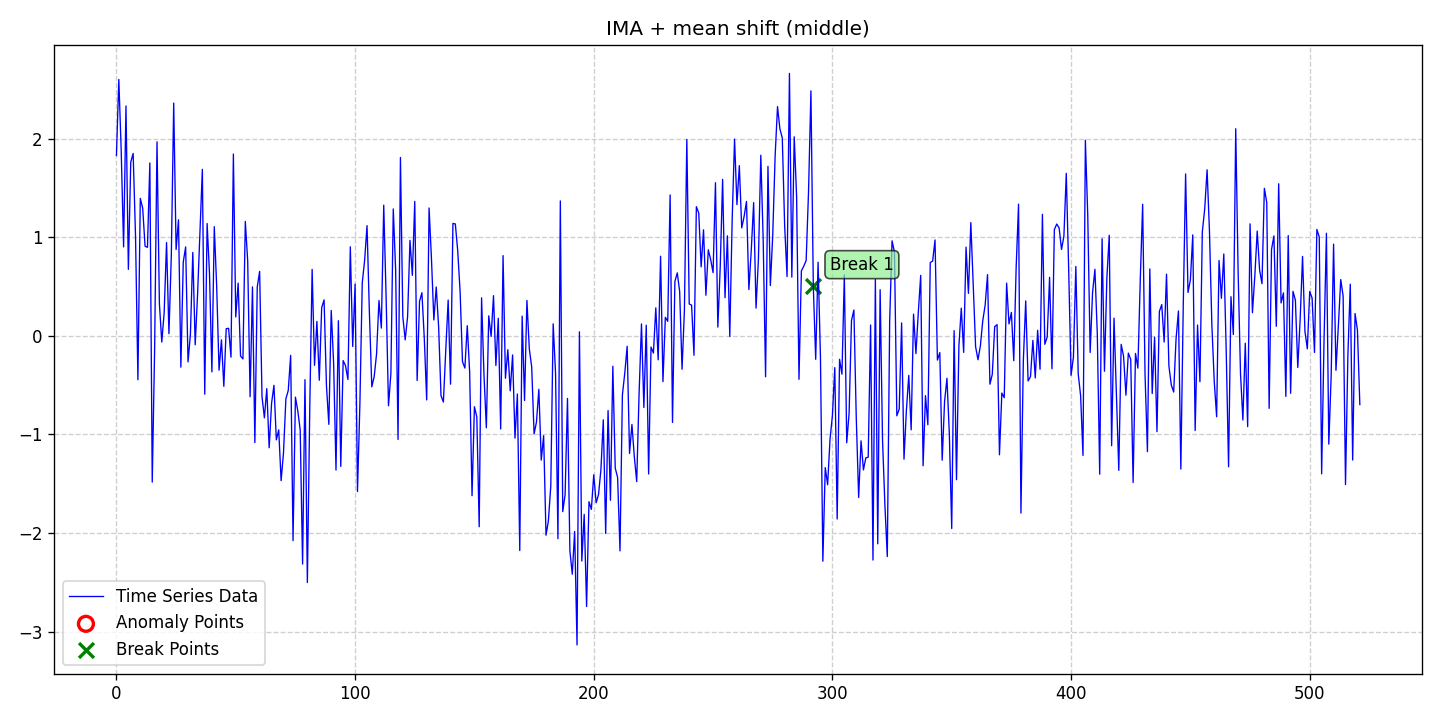

Values plotted in this chart, from the file beside it:
date, data, stationary, det_lin_up, det_lin_down, det_quad, det_cubic, det_exp, det_damped, stoc_trend, volatility, single_seas, multiple_seas, point_anom_single, point_anom_multi, collect_anom, context_anom, mean_shift, var_shift, trend_shift, point_anom_count, point_anom_location, point_anom_point, collect_anom_count
2020-01-01, 1.829, 0, 0, 0, 0, 0, 0, 0, 1, 0, 0, 0, 0, 0, 0, 0, 1, 0, 0, 0, none, , 0
2020-01-02, 2.6, 0, 0, 0, 0, 0, 0, 0, 1, 0, 0, 0, 0, 0, 0, 0, 1, 0, 0, 0, none, , 0
2020-01-03, 1.875, 0, 0, 0, 0, 0, 0, 0, 1, 0, 0, 0, 0, 0, 0, 0, 1, 0, 0, 0, none, , 0
2020-01-04, 0.9016, 0, 0, 0, 0, 0, 0, 0, 1, 0, 0, 0, 0, 0, 0, 0, 1, 0, 0, 0, none, , 0
2020-01-05, 2.331, 0, 0, 0, 0, 0, 0, 0, 1, 0, 0, 0, 0, 0, 0, 0, 1, 0, 0, 0, none, , 0
2020-01-06, 0.6742, 0, 0, 0, 0, 0, 0, 0, 1, 0, 0, 0, 0, 0, 0, 0, 1, 0, 0, 0, none, , 0
2020-01-07, 1.762, 0, 0, 0, 0, 0, 0, 0, 1, 0, 0, 0, 0, 0, 0, 0, 1, 0, 0, 0, none, , 0
2020-01-08, 1.85, 0, 0, 0, 0, 0, 0, 0, 1, 0, 0, 0, 0, 0, 0, 0, 1, 0, 0, 0, none, , 0
2020-01-09, 1.01, 0, 0, 0, 0, 0, 0, 0, 1, 0, 0, 0, 0, 0, 0, 0, 1, 0, 0, 0, none, , 0
2020-01-10, -0.4455, 0, 0, 0, 0, 0, 0, 0, 1, 0, 0, 0, 0, 0, 0, 0, 1, 0, 0, 0, none, , 0
2020-01-11, 1.394, 0, 0, 0, 0, 0, 0, 0, 1, 0, 0, 0, 0, 0, 0, 0, 1, 0, 0, 0, none, , 0
2020-01-12, 1.294, 0, 0, 0, 0, 0, 0, 0, 1, 0, 0, 0, 0, 0, 0, 0, 1, 0, 0, 0, none, , 0
2020-01-13, 0.9083, 0, 0, 0, 0, 0, 0, 0, 1, 0, 0, 0, 0, 0, 0, 0, 1, 0, 0, 0, none, , 0
2020-01-14, 0.8972, 0, 0, 0, 0, 0, 0, 0, 1, 0, 0, 0, 0, 0, 0, 0, 1, 0, 0, 0, none, , 0
2020-01-15, 1.753, 0, 0, 0, 0, 0, 0, 0, 1, 0, 0, 0, 0, 0, 0, 0, 1, 0, 0, 0, none, , 0
2020-01-16, -1.484, 0, 0, 0, 0, 0, 0, 0, 1, 0, 0, 0, 0, 0, 0, 0, 1, 0, 0, 0, none, , 0
2020-01-17, -0.1411, 0, 0, 0, 0, 0, 0, 0, 1, 0, 0, 0, 0, 0, 0, 0, 1, 0, 0, 0, none, , 0
2020-01-18, 1.967, 0, 0, 0, 0, 0, 0, 0, 1, 0, 0, 0, 0, 0, 0, 0, 1, 0, 0, 0, none, , 0
2020-01-19, 0.3271, 0, 0, 0, 0, 0, 0, 0, 1, 0, 0, 0, 0, 0, 0, 0, 1, 0, 0, 0, none, , 0
2020-01-20, -0.06326, 0, 0, 0, 0, 0, 0, 0, 1, 0, 0, 0, 0, 0, 0, 0, 1, 0, 0, 0, none, , 0
2020-01-21, 0.235, 0, 0, 0, 0, 0, 0, 0, 1, 0, 0, 0, 0, 0, 0, 0, 1, 0, 0, 0, none, , 0
2020-01-22, 0.9456, 0, 0, 0, 0, 0, 0, 0, 1, 0, 0, 0, 0, 0, 0, 0, 1, 0, 0, 0, none, , 0
2020-01-23, 0.02159, 0, 0, 0, 0, 0, 0, 0, 1, 0, 0, 0, 0, 0, 0, 0, 1, 0, 0, 0, none, , 0
2020-01-24, 0.8189, 0, 0, 0, 0, 0, 0, 0, 1, 0, 0, 0, 0, 0, 0, 0, 1, 0, 0, 0, none, , 0
2020-01-25, 2.361, 0, 0, 0, 0, 0, 0, 0, 1, 0, 0, 0, 0, 0, 0, 0, 1, 0, 0, 0, none, , 0
2020-01-26, 0.8754, 0, 0, 0, 0, 0, 0, 0, 1, 0, 0, 0, 0, 0, 0, 0, 1, 0, 0, 0, none, , 0
2020-01-27, 1.177, 0, 0, 0, 0, 0, 0, 0, 1, 0, 0, 0, 0, 0, 0, 0, 1, 0, 0, 0, none, , 0
2020-01-28, -0.3182, 0, 0, 0, 0, 0, 0, 0, 1, 0, 0, 0, 0, 0, 0, 0, 1, 0, 0, 0, none, , 0
2020-01-29, 0.748, 0, 0, 0, 0, 0, 0, 0, 1, 0, 0, 0, 0, 0, 0, 0, 1, 0, 0, 0, none, , 0
2020-01-30, 0.9016, 0, 0, 0, 0, 0, 0, 0, 1, 0, 0, 0, 0, 0, 0, 0, 1, 0, 0, 0, none, , 0
2020-01-31, -0.2647, 0, 0, 0, 0, 0, 0, 0, 1, 0, 0, 0, 0, 0, 0, 0, 1, 0, 0, 0, none, , 0
2020-02-01, 0.01737, 0, 0, 0, 0, 0, 0, 0, 1, 0, 0, 0, 0, 0, 0, 0, 1, 0, 0, 0, none, , 0
2020-02-02, 0.8457, 0, 0, 0, 0, 0, 0, 0, 1, 0, 0, 0, 0, 0, 0, 0, 1, 0, 0, 0, none, , 0
2020-02-03, -0.09135, 0, 0, 0, 0, 0, 0, 0, 1, 0, 0, 0, 0, 0, 0, 0, 1, 0, 0, 0, none, , 0
2020-02-04, 0.4209, 0, 0, 0, 0, 0, 0, 0, 1, 0, 0, 0, 0, 0, 0, 0, 1, 0, 0, 0, none, , 0
2020-02-05, 1.045, 0, 0, 0, 0, 0, 0, 0, 1, 0, 0, 0, 0, 0, 0, 0, 1, 0, 0, 0, none, , 0
2020-02-06, 1.688, 0, 0, 0, 0, 0, 0, 0, 1, 0, 0, 0, 0, 0, 0, 0, 1, 0, 0, 0, none, , 0
2020-02-07, -0.5917, 0, 0, 0, 0, 0, 0, 0, 1, 0, 0, 0, 0, 0, 0, 0, 1, 0, 0, 0, none, , 0
2020-02-08, 1.139, 0, 0, 0, 0, 0, 0, 0, 1, 0, 0, 0, 0, 0, 0, 0, 1, 0, 0, 0, none, , 0
2020-02-09, 0.6278, 0, 0, 0, 0, 0, 0, 0, 1, 0, 0, 0, 0, 0, 0, 0, 1, 0, 0, 0, none, , 0
2020-02-10, -0.3659, 0, 0, 0, 0, 0, 0, 0, 1, 0, 0, 0, 0, 0, 0, 0, 1, 0, 0, 0, none, , 0
2020-02-11, 1.107, 0, 0, 0, 0, 0, 0, 0, 1, 0, 0, 0, 0, 0, 0, 0, 1, 0, 0, 0, none, , 0
2020-02-12, 0.5033, 0, 0, 0, 0, 0, 0, 0, 1, 0, 0, 0, 0, 0, 0, 0, 1, 0, 0, 0, none, , 0
2020-02-13, -0.3485, 0, 0, 0, 0, 0, 0, 0, 1, 0, 0, 0, 0, 0, 0, 0, 1, 0, 0, 0, none, , 0
2020-02-14, -0.04085, 0, 0, 0, 0, 0, 0, 0, 1, 0, 0, 0, 0, 0, 0, 0, 1, 0, 0, 0, none, , 0
2020-02-15, -0.5126, 0, 0, 0, 0, 0, 0, 0, 1, 0, 0, 0, 0, 0, 0, 0, 1, 0, 0, 0, none, , 0
2020-02-16, 0.0728, 0, 0, 0, 0, 0, 0, 0, 1, 0, 0, 0, 0, 0, 0, 0, 1, 0, 0, 0, none, , 0
2020-02-17, 0.07584, 0, 0, 0, 0, 0, 0, 0, 1, 0, 0, 0, 0, 0, 0, 0, 1, 0, 0, 0, none, , 0
2020-02-18, -0.2165, 0, 0, 0, 0, 0, 0, 0, 1, 0, 0, 0, 0, 0, 0, 0, 1, 0, 0, 0, none, , 0
2020-02-19, 1.843, 0, 0, 0, 0, 0, 0, 0, 1, 0, 0, 0, 0, 0, 0, 0, 1, 0, 0, 0, none, , 0
2020-02-20, 0.1911, 0, 0, 0, 0, 0, 0, 0, 1, 0, 0, 0, 0, 0, 0, 0, 1, 0, 0, 0, none, , 0
2020-02-21, 0.5345, 0, 0, 0, 0, 0, 0, 0, 1, 0, 0, 0, 0, 0, 0, 0, 1, 0, 0, 0, none, , 0
2020-02-22, -0.2051, 0, 0, 0, 0, 0, 0, 0, 1, 0, 0, 0, 0, 0, 0, 0, 1, 0, 0, 0, none, , 0
2020-02-23, -0.2346, 0, 0, 0, 0, 0, 0, 0, 1, 0, 0, 0, 0, 0, 0, 0, 1, 0, 0, 0, none, , 0
2020-02-24, 1.16, 0, 0, 0, 0, 0, 0, 0, 1, 0, 0, 0, 0, 0, 0, 0, 1, 0, 0, 0, none, , 0
2020-02-25, 0.7577, 0, 0, 0, 0, 0, 0, 0, 1, 0, 0, 0, 0, 0, 0, 0, 1, 0, 0, 0, none, , 0
2020-02-26, -0.6177, 0, 0, 0, 0, 0, 0, 0, 1, 0, 0, 0, 0, 0, 0, 0, 1, 0, 0, 0, none, , 0
2020-02-27, 0.496, 0, 0, 0, 0, 0, 0, 0, 1, 0, 0, 0, 0, 0, 0, 0, 1, 0, 0, 0, none, , 0
2020-02-28, -1.083, 0, 0, 0, 0, 0, 0, 0, 1, 0, 0, 0, 0, 0, 0, 0, 1, 0, 0, 0, none, , 0
2020-02-29, 0.4945, 0, 0, 0, 0, 0, 0, 0, 1, 0, 0, 0, 0, 0, 0, 0, 1, 0, 0, 0, none, , 0
... 462 more rows
